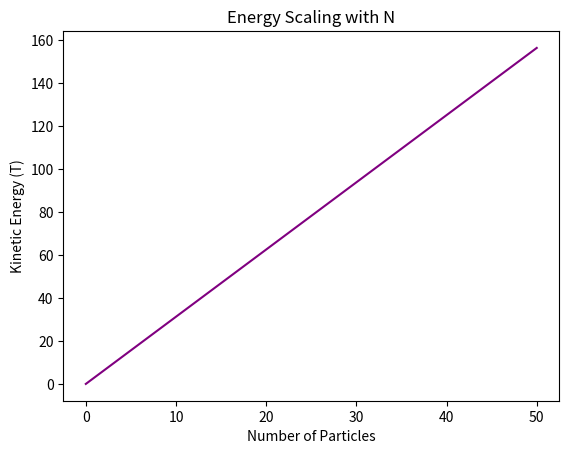
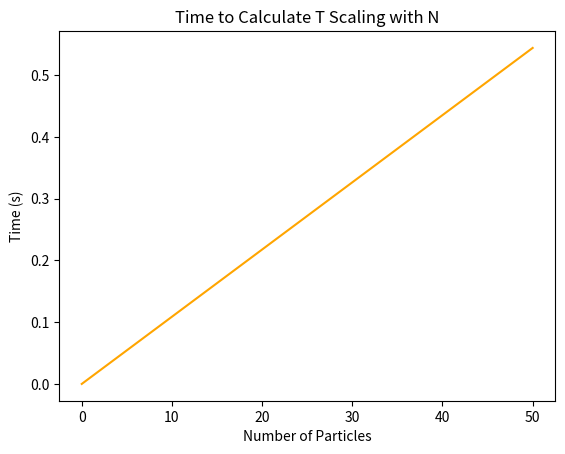
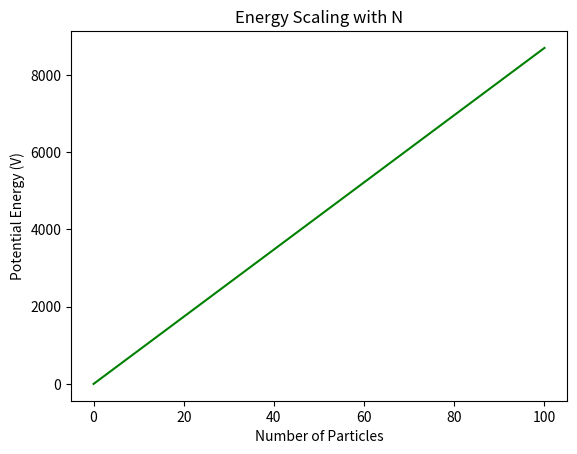
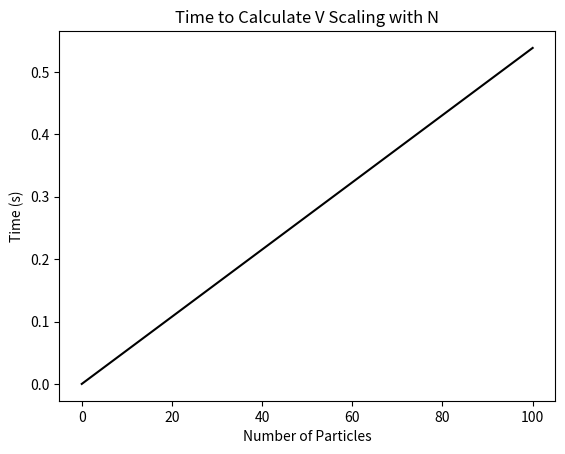

Write the Python code that produced these figures, in order.
#Reem's_Orientation_Code_Submission
#CHEM_6004_Theoretical_&_Physical_Methods
#02/08/2019

import numpy as np
from matplotlib import pyplot as plt
import time

#Kinetic_Energy:

start_KE = time.time()

z = np.zeros(6)

for i in range(1,6):
    z[i] = 5*i

#print(z)
    
b = len(z)
#print(b)
    
Npart = np.zeros(b)
m = np.zeros(b)
v = np.zeros(b)
T = np.zeros(b)
    
for i in range(0, b):
    m[i] = 1.0
    v[i] = 2.5
    Npart[i] = Npart[i] + 10*i
    T[i] = 1/2 * m[i] * v[i]**2
        
#print("Printing array of masses: ", m)
#print("Printing array of velocities", v)
#print("Printing array of Npart", Npart)
#print("Printing array of KE", T)

TvsNpart = np.zeros(b)

for i in range(0,b):
    TvsNpart[i] = T[i]*Npart[i]

x = Npart
y = TvsNpart

print("Printing array of Npart", x)
print("Printing array of KE vs N", y)

plt.figure(1)
plt.title('Energy Scaling with N')
plt.xlabel('Number of Particles')
plt.ylabel('Kinetic Energy (T)')
plt.plot(x, y, 'purple')

end_KE = time.time()

how_long_KE = np.zeros(b)

for i in range(0,b):
    how_long_KE[i] = (end_KE - start_KE)*Npart[i]
    
z = how_long_KE

print(" Total time to run KE in seconds is: ",z)

plt.figure(2)
plt.title('Time to Calculate T Scaling with N')
plt.xlabel('Number of Particles')
plt.ylabel('Time (s)')
plt.plot(x, z, 'orange')

#Potential_Energy:

start_PE = time.time()

q = np.ones(b)

x = np.linspace(0,(b-1)*0.2,b)

r = np.zeros((b,b))

for i in range(0,b):
    for j in range(0,b):
        r[i][j] = np.sqrt( (x[i]-x[j])**2 )

#print("Printing array of charges ",q)
#print("Printing array of particle positions ",x)
#print("Printing array of separation between particle pairs",r)

def Potential(sep_array, charge_array):
    N = len(charge_array)
    
    Pot = 0.

    for i in range(0,N):
        for j in range(0,N):
            if (i!=j):
               Pot = Pot + charge_array[i]*charge_array[j]/sep_array[i][j]
    
    return Pot

V_tot = np.zeros(b)

for i in range(0, b):
    Npart[i] = Npart[i] + 10*i
    V_tot[i] = Potential(r, q)
#    print(V_tot)
    
VvsNpart = np.zeros(b)

for i in range(0,b):
    VvsNpart[i] = V_tot[i]*Npart[i]
    
x1 = Npart
y1 = VvsNpart

print("Printing array of Npart", x)
print("Printing array of PE vs N", y)

plt.figure(3)
plt.title('Energy Scaling with N')
plt.xlabel('Number of Particles')
plt.ylabel('Potential Energy (V)')
plt.plot(x1, y1, 'green')

end_PE = time.time()

how_long_PE = np.zeros(b)

for i in range(0,b):
    how_long_PE [i] = (end_PE - start_PE)*Npart[i]
    
w = how_long_PE
    
print(" Total time to run PE in seconds is: ",w)

plt.figure(4)
plt.title('Time to Calculate V Scaling with N')
plt.xlabel('Number of Particles')
plt.ylabel('Time (s)')
plt.plot(x1, w, 'black')
